Image classification data set "data_synthetic" (BG-traveling/RPS-Project-V2 on GitHub). Class labels (3): paper, rock, scissors.

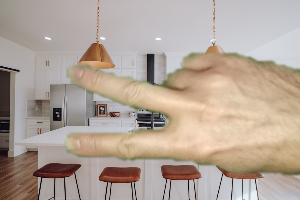
Label: scissors

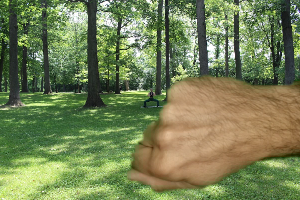
Label: rock

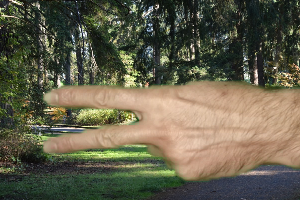
Label: scissors

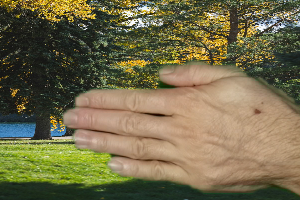
Label: paper

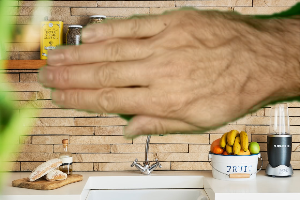
Label: paper

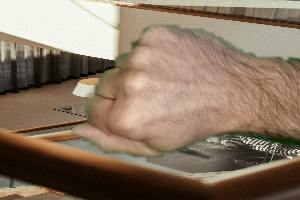
Label: rock
